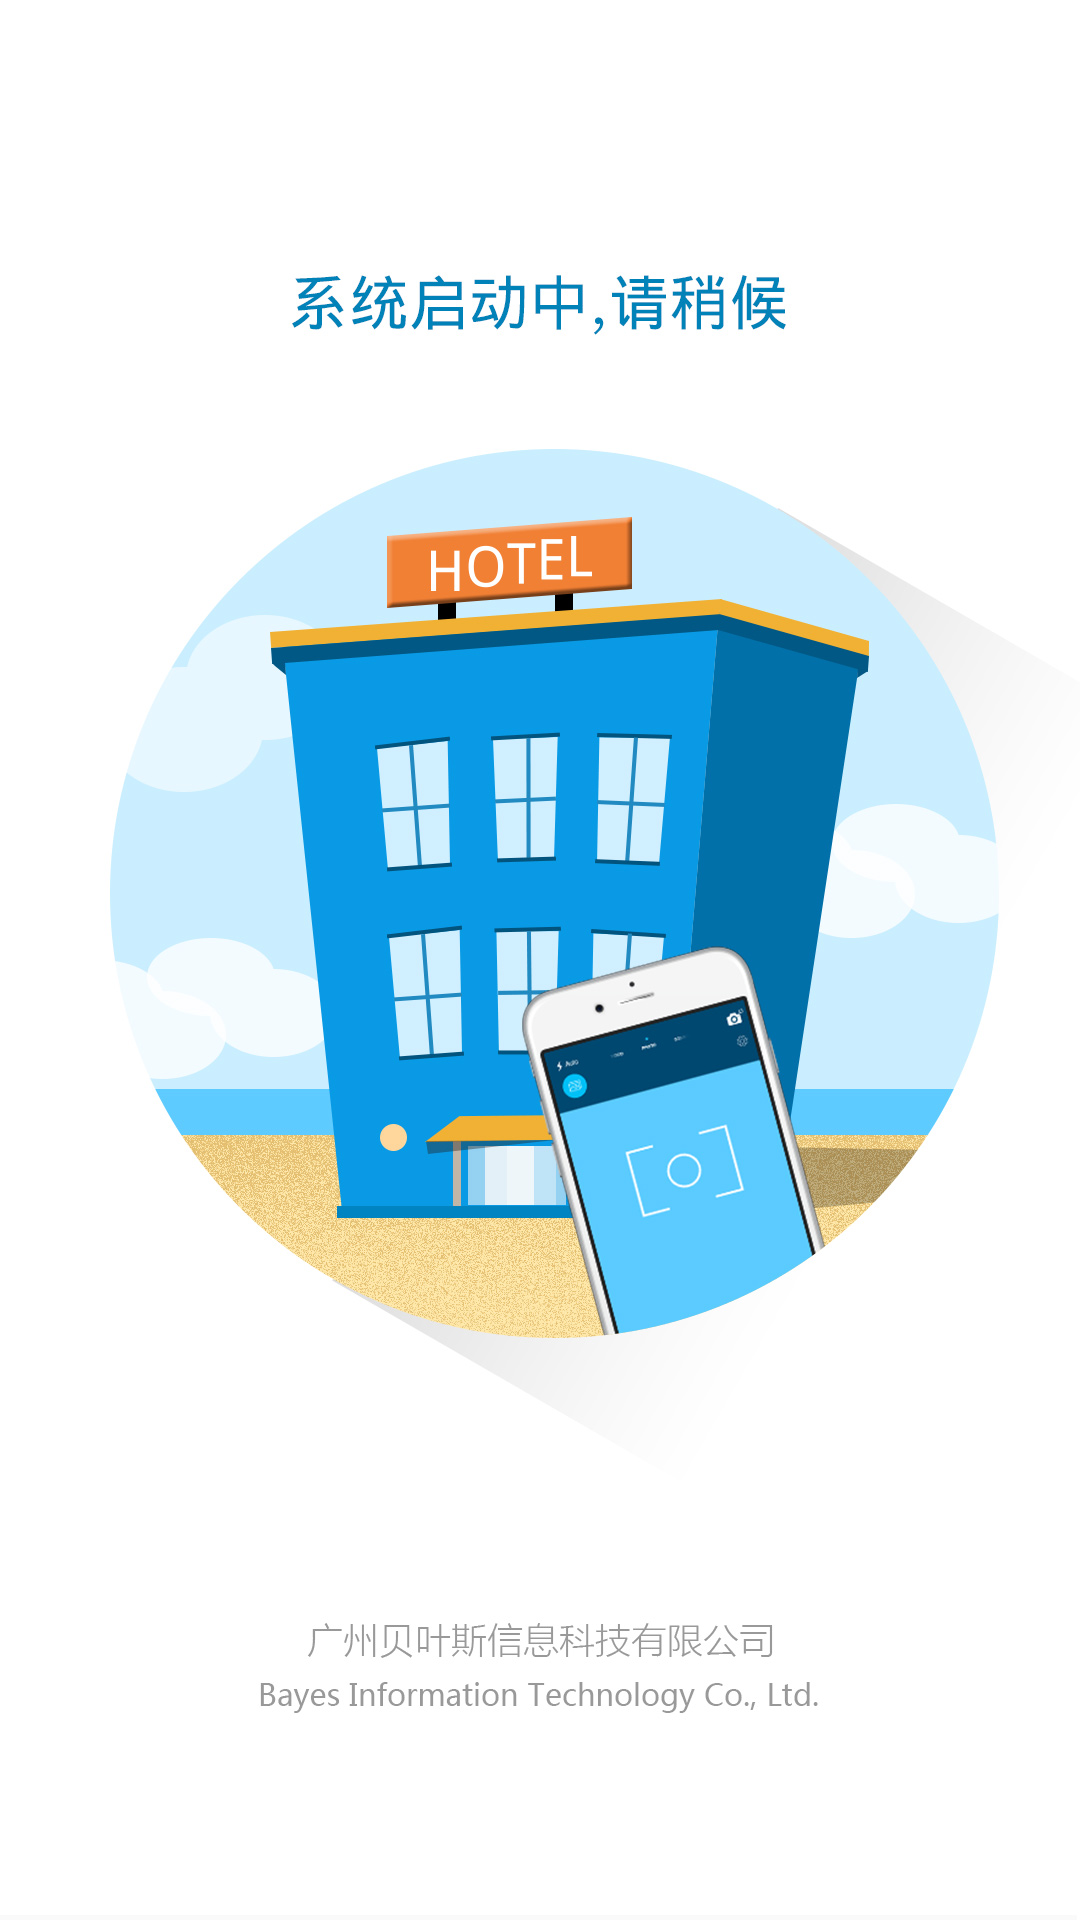

Android layout source for this screen:
<!-- AndroidManifest.xml: activity theme android:Theme.NoTitleBar.Fullscreen -->
<!-- res/layout/activity_start_up.xml -->
<?xml version="1.0" encoding="utf-8"?>
<RelativeLayout xmlns:android="http://schemas.android.com/apk/res/android"
    android:layout_width="match_parent"
    android:layout_height="match_parent" >

    <ImageView
        android:layout_width="wrap_content"
        android:layout_height="wrap_content"
        android:layout_centerInParent="true"
        android:scaleType="center"
        android:src="@drawable/start_up" />

</RelativeLayout>
<!-- resources referenced by this layout -->
<resources>
  <!-- drawable start_up: jpg bitmap (drawable-xxhdpi, 222337 bytes) -->
</resources>
